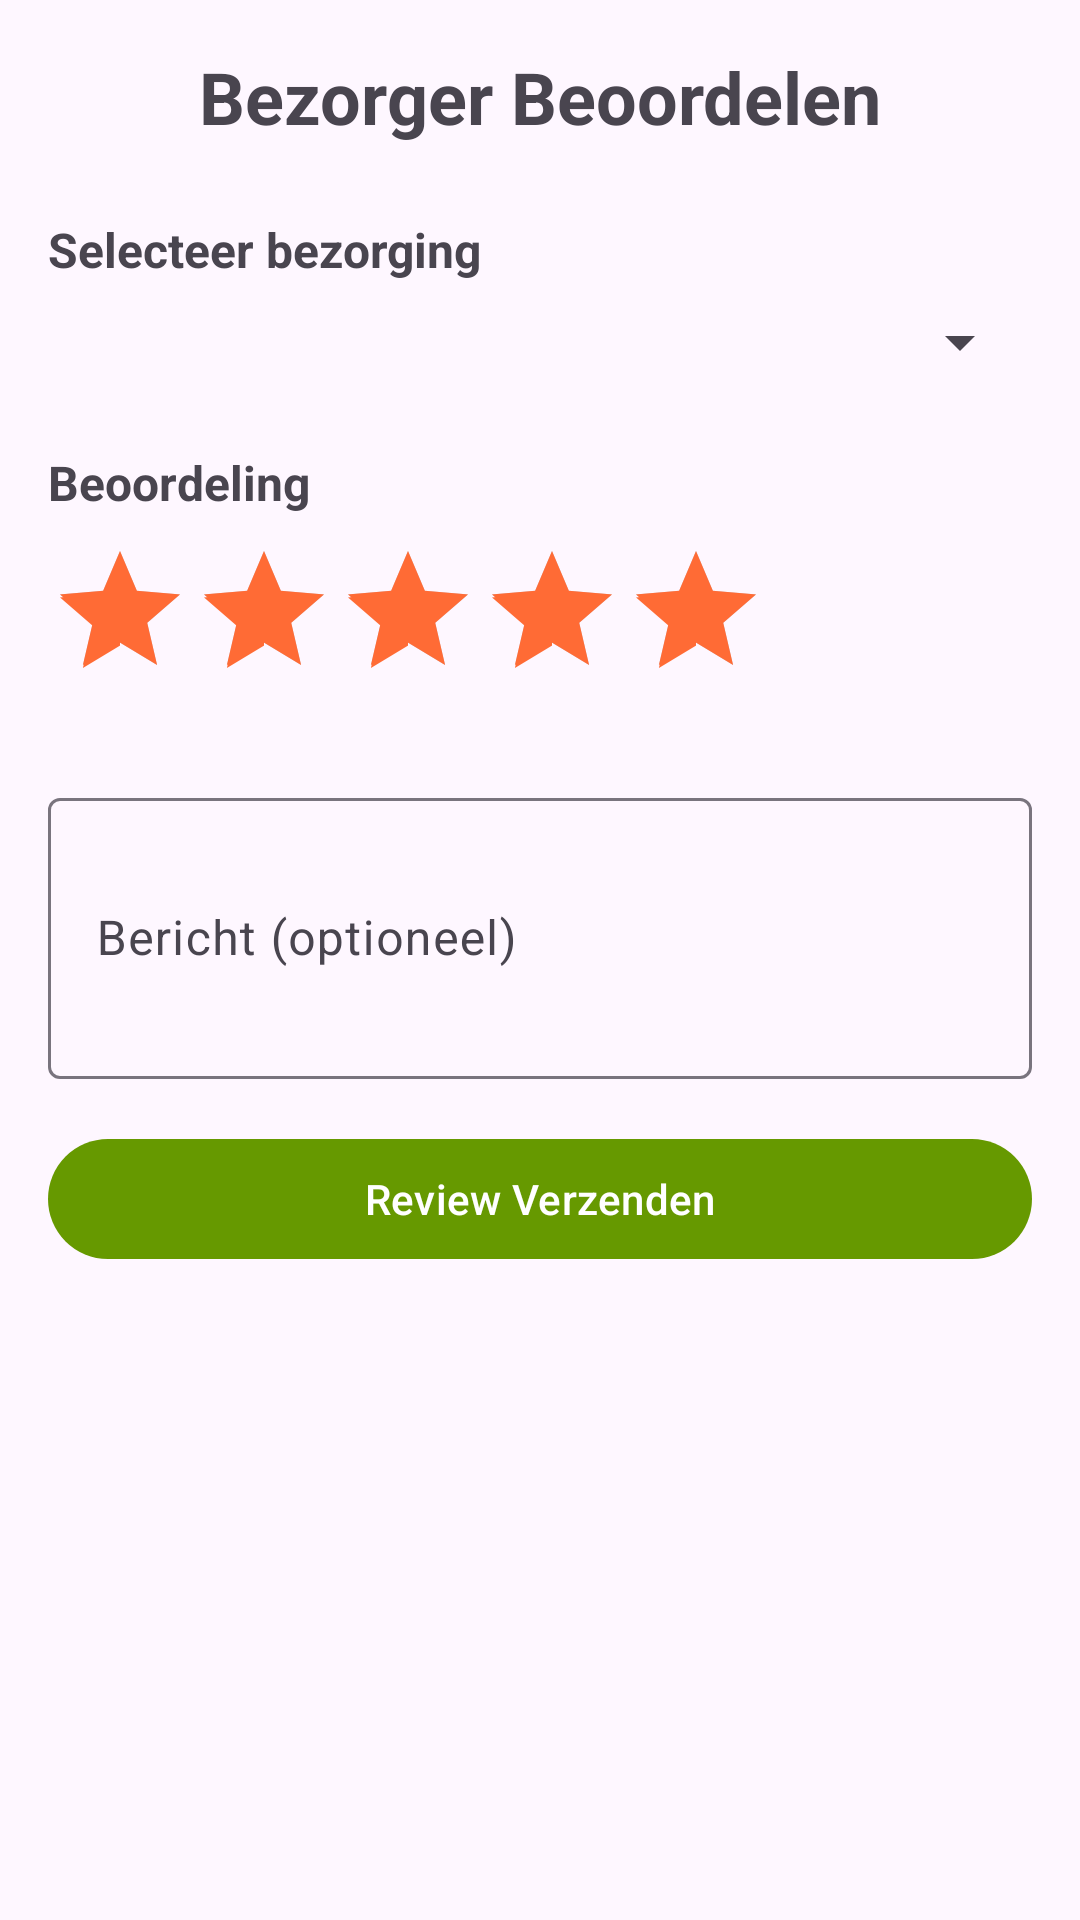

Write the Android layout XML for this screen, with the resource values it uses.
<!-- AndroidManifest.xml: application theme Theme.Raptor -->
<!-- res/layout/activity_driver_review.xml -->
<?xml version="1.0" encoding="utf-8"?>
<ScrollView xmlns:android="http://schemas.android.com/apk/res/android"
    xmlns:app="http://schemas.android.com/apk/res-auto"
    xmlns:tools="http://schemas.android.com/tools"
    android:layout_width="match_parent"
    android:layout_height="match_parent"
    android:padding="16dp"
    tools:context=".ui.orders.DriverReviewActivity">

    <LinearLayout
        android:layout_width="match_parent"
        android:layout_height="wrap_content"
        android:orientation="vertical">

        <TextView
            android:layout_width="match_parent"
            android:layout_height="wrap_content"
            android:text="Bezorger Beoordelen"
            android:textSize="24sp"
            android:textStyle="bold"
            android:gravity="center"
            android:layout_marginBottom="24dp" />

        <TextView
            android:layout_width="wrap_content"
            android:layout_height="wrap_content"
            android:text="Selecteer bezorging"
            android:textSize="16sp"
            android:textStyle="bold"
            android:layout_marginBottom="8dp" />

        <Spinner
            android:id="@+id/orderSpinner"
            android:layout_width="match_parent"
            android:layout_height="wrap_content"
            android:layout_marginBottom="24dp" />

        <TextView
            android:layout_width="wrap_content"
            android:layout_height="wrap_content"
            android:text="Beoordeling"
            android:textSize="16sp"
            android:textStyle="bold"
            android:layout_marginBottom="8dp" />

        <RatingBar
            android:id="@+id/ratingBar"
            android:layout_width="wrap_content"
            android:layout_height="wrap_content"
            android:numStars="5"
            android:stepSize="1"
            android:rating="5"
            android:layout_marginBottom="24dp" />

        <com.google.android.material.textfield.TextInputLayout
            android:layout_width="match_parent"
            android:layout_height="wrap_content"
            android:hint="Bericht (optioneel)"
            android:layout_marginBottom="16dp">
            <com.google.android.material.textfield.TextInputEditText
                android:id="@+id/commentInput"
                android:layout_width="match_parent"
                android:layout_height="wrap_content"
                android:inputType="textMultiLine"
                android:minLines="3" />
        </com.google.android.material.textfield.TextInputLayout>

        <com.google.android.material.button.MaterialButton
            android:id="@+id/submitButton"
            android:layout_width="match_parent"
            android:layout_height="wrap_content"
            android:text="Review Verzenden"
            android:textColor="@android:color/white"
            app:backgroundTint="@android:color/holo_green_dark" />

    </LinearLayout>
</ScrollView>
<!-- resources referenced by this layout -->
<resources>
  <style name="Theme.Raptor" parent="Base.Theme.Raptor" />
  <style name="Base.Theme.Raptor" parent="Theme.Material3.DayNight.NoActionBar">
          
          <item name="colorPrimary">@color/primary_blue</item>
          <item name="colorPrimaryDark">@color/dark_blue</item>
          <item name="colorAccent">@color/gold</item>
      </style>
  <color name="primary_blue">#0066CC</color>
  <color name="dark_blue">#003366</color>
  <color name="gold">#FF6B35</color>
</resources>
